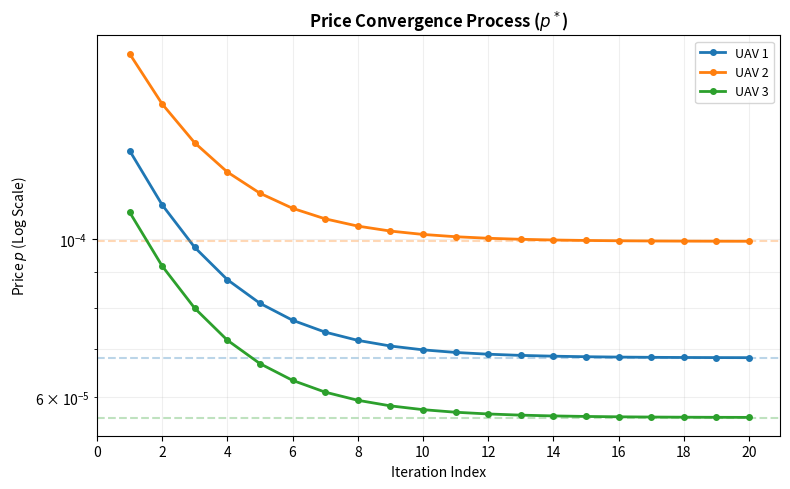
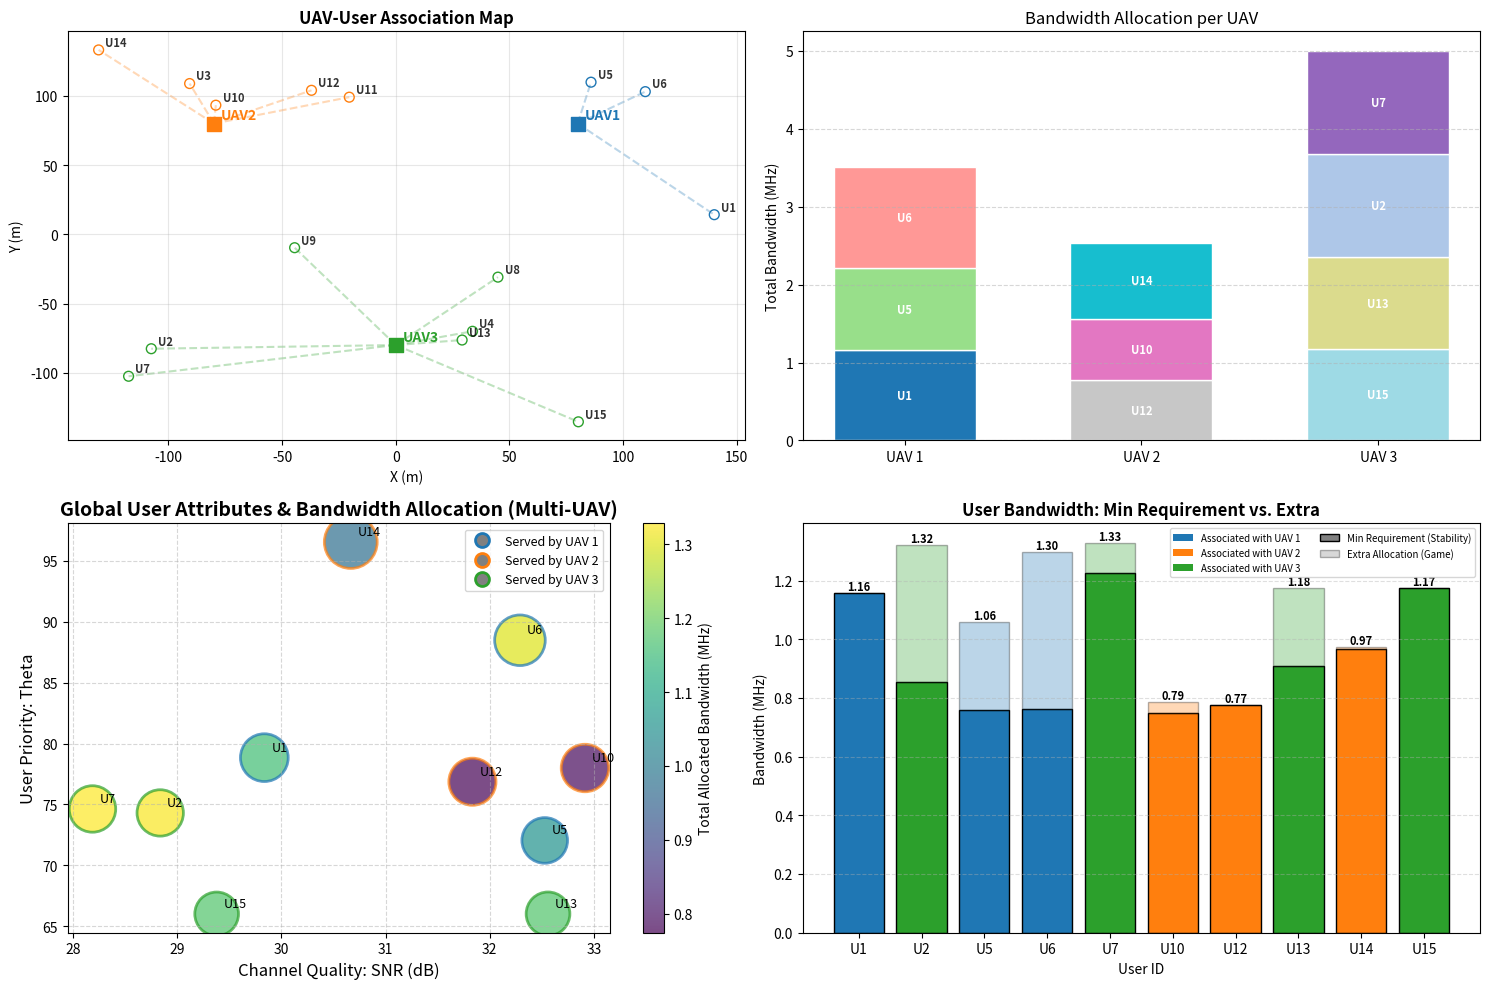

Python code for these plots, in order:
import numpy as np
from scipy.linalg import expm
from scipy.integrate import quad
import matplotlib.pyplot as plt
import copy


# ==========================================
# 1. 基础物理与积分计算
# ==========================================
def get_discrete_matrices(A, B, t_start, t_end):
    dt = t_end - t_start
    if dt <= 0:
        return np.zeros(B.shape)
    n, m = A.shape[0], B.shape[1]
    Phi = np.zeros((n, m))

    def integrand_matrix(t):
        return expm(A * t) @ B

    for i in range(n):
        for j in range(m):
            val, _ = quad(lambda t: integrand_matrix(t)[i, j], t_start, t_end)
            Phi[i, j] = val
    return Phi


# ==========================================
# 2. 用户与 UAV 类定义
# ==========================================
class User:
    def __init__(self, uid, loc, vel, data_size_S, priority_weight_theta, max_power_P):
        self.id = uid
        self.loc = np.array(loc, dtype=float)
        self.vel = np.array(vel, dtype=float)
        self.S = data_size_S
        self.theta = priority_weight_theta
        self.P_tx = max_power_P

        # 运行时变量
        self.associated_uav_id = -1  # 关联用户
        self.H_i = 0.0
        self.current_snr = 0.0
        self.B_min = 0.0
        self.assigned_bandwidth = 0.0


class UAV:
    def __init__(self, nid, loc, vel, B_total, cost_per_bw, target_s_n, color):
        self.id = nid
        self.loc = np.array(loc, dtype=float)
        self.vel = np.array(vel, dtype=float)
        self.B_total = B_total
        self.c_n = cost_per_bw
        self.s_n = target_s_n
        self.color = color

        # 控制理论参数
        self.tau, self.rho = 0.1, 0.9
        self.u_last = np.zeros(3)
        mu = 10
        self.A = np.zeros((6, 6))
        self.A[0:3, 3:6] = np.eye(3)
        self.A[3:6, 3:6] = -mu * np.eye(3)
        self.B = np.zeros((6, 3))
        self.B[3:6, :] = np.eye(3)
        self.P_lyap = np.eye(9)
        self.Q_noise = 0.01 * np.eye(6)
        self.K = -0.5 * np.ones((3, 9))
        self.T_budget = 0.1

    # def update_time_budget(self, active_users):
    #     if not active_users:
    #         self.T_budget = 0.5 * self.s_n
    #         return
    #
    #     s_bar = 0.6 * self.s_n  # 简化处理了，理论上旧指令的执行应该和带宽相关才对
    #     Phi_0 = get_discrete_matrices(self.A, self.B, 0, s_bar)
    #     Phi_1 = get_discrete_matrices(self.A, self.B, s_bar, self.s_n)
    #     Omega_k = expm(self.A * self.s_n)
    #     Phi_total = get_discrete_matrices(self.A, self.B, 0, self.s_n)
    #
    #     Omega_cl = np.zeros((9, 9))
    #     Omega_cl[:6, :6] = Omega_k
    #     Omega_cl[:6, 6:] = Phi_1
    #     Phi_d = np.zeros((9, 3))
    #     Phi_d[:6, :] = Phi_0
    #     Phi_d[6:, :] = np.eye(3)
    #     Omega_cl += Phi_d @ self.K
    #
    #     Omega_op = np.zeros((9, 9))
    #     Omega_op[:6, :6] = Omega_k
    #     Omega_op[:6, 6:] = Phi_total
    #     Omega_op[6:, 6:] = np.eye(3)
    #
    #     Tr_PQ = np.trace(self.P_lyap @ np.block([[self.Q_noise, np.zeros((6, 3))], [np.zeros((3, 9))]]))
    #
    #     max_Gamma = 0.01
    #     for user in active_users:
    #         xi = np.concatenate([self.loc - user.loc, self.vel - user.vel, self.u_last])
    #         V_curr = xi.T @ self.P_lyap @ xi
    #         V_close = xi.T @ Omega_cl.T @ self.P_lyap @ Omega_cl @ xi
    #         V_open = xi.T @ Omega_op.T @ self.P_lyap @ Omega_op @ xi
    #         denom = V_open - V_close
    #         num = V_open - self.rho * V_curr - Tr_PQ
    #         Gamma_i = np.clip(num / denom, 0.01, 0.99) if denom > 0 else 0.99
    #         max_Gamma = max(max_Gamma, Gamma_i)
    #
    #     self.T_budget = max(0.005, (1 - max_Gamma) * self.s_n - (0.03 + 4 * self.tau))

    def update_time_budget(self, active_users):
        """
        严格按照文字逻辑修改：
        1. 计算 T_fixed = T_sense + T_compute_fixed + T_control
        2. 令 s_bar = s_n - T_fixed (理想闭环切换点)
        3. 求解 Lyapunov 要求的最小成功概率 Gamma
        4. 计算有效通信时间预算 T_budget = (1 - Gamma)*s_n - T_fixed
        """
        if not active_users:
            self.T_budget = 0.5 * self.s_n
            return

        # --- 1. 计算固定时延 T_fixed ---
        t_sense = 0.01  # T_i^sense (感知)
        t_base = 0.005  # T_n^base (解包更新基础时延)
        f_0 = 1000  # 每个 bit 需要的 CPU 周期
        f_n = 1e9  # UAV 计算能力 (1 GHz)
        t_control = 4 * self.tau  # T_control (4倍时间常数)

        # 寻找当前关联用户中最严苛的固定时延项
        max_t_fixed = 0
        for user in active_users:
            # T_fixed_i = 感知 + 计算 + 控制
            # 计算时延 = T_base + S*f0/fn
            t_comp_i = t_base + (user.S * f_0) / f_n
            t_fixed_i = t_sense + t_comp_i + t_control
            if t_fixed_i > max_t_fixed:
                max_t_fixed = t_fixed_i

        # --- 2. 确定离散化切换点 s_bar ---
        # 文字逻辑：s_n = s_bar + T_n (理想闭环下 T_n 取 T_fixed)
        s_bar = max(0.001, self.s_n - max_t_fixed)

        # 预计算离散化矩阵
        Phi_0 = get_discrete_matrices(self.A, self.B, 0, s_bar)  # 执行新指令区间
        Phi_1 = get_discrete_matrices(self.A, self.B, s_bar, self.s_n)  # 执行旧指令(时延)区间
        Omega_k = expm(self.A * self.s_n)
        Phi_total = get_discrete_matrices(self.A, self.B, 0, self.s_n)

        # --- 3. 构造增广矩阵 (9x9) ---
        # 闭环：执行旧指令直至 T_fixed，随后执行新指令
        Omega_cl = np.zeros((9, 9))
        Omega_cl[:6, :6] = Omega_k
        Omega_cl[:6, 6:] = Phi_1  # 对应文字中 Phi^1 (旧指令参数)

        Phi_d = np.zeros((9, 3))
        Phi_d[:6, :] = Phi_0  # 对应文字中 Phi^0 (新指令参数)
        Phi_d[6:, :] = np.eye(3)
        Omega_cl += Phi_d @ self.K

        # 开环：整周期 s_n 执行旧指令
        Omega_op = np.zeros((9, 9))
        Omega_op[:6, :6] = Omega_k
        Omega_op[:6, 6:] = Phi_total
        Omega_op[6:, 6:] = np.eye(3)

        # 噪声迹计算
        Tr_PQ = np.trace(self.P_lyap @ np.block([[self.Q_noise, np.zeros((6, 3))], [np.zeros((3, 9))]]))

        # --- 4. 求解最小成功概率 Gamma ---
        max_Gamma = 0.01
        for user in active_users:
            # 广义状态 xi = [误差位置, 误差速度, 上次指令]
            xi = np.concatenate([self.loc - user.loc, self.vel - user.vel, self.u_last])
            V_curr = xi.T @ self.P_lyap @ xi
            V_close = xi.T @ Omega_cl.T @ self.P_lyap @ Omega_cl @ xi
            V_open = xi.T @ Omega_op.T @ self.P_lyap @ Omega_op @ xi

            denom = V_open - V_close
            num = V_open - self.rho * V_curr - Tr_PQ

            # 按照文字公式：Gamma = (V_open - rho*V_curr - TrPQ) / (V_open - V_close)
            # Gamma_i = np.clip(num / denom, 0.01, 0.99) if denom > 1e-9 else 0.99
            # max_Gamma = max(max_Gamma, Gamma_i)
            max_Gamma = np.clip(num / denom, 0.01, 0.99) if denom > 1e-9 else 0.99
        print("max_Gamma", max_Gamma)

        # --- 5. 求解通信时间预算 T_budget ---
        # 逻辑链：
        # 1. 目标平均时延最大值 D_req = (1 - max_Gamma) * s_n
        # 2. 总时延 T_total = T_fixed + T_comm <= D_req
        # 3. T_comm <= D_req - T_fixed
        # 所以 T_budget = D_req - T_fixed
        d_req = (1 - max_Gamma) * self.s_n
        self.T_budget = max(0.005, d_req - max_t_fixed)
        print("T_budget", d_req - max_t_fixed)

    def get_channel_gain(self, user):
        dist = max(np.linalg.norm(self.loc - user.loc), 1.0)
        h0, alpha, N_pow = 1e-4, 2.5, 1e-13
        gain = h0 * (dist ** (-alpha))
        snr = (user.P_tx * gain) / N_pow
        return np.log2(1 + snr), snr


# ==========================================
# 3. 博弈与关联逻辑
# ==========================================
def multi_uav_association(uavs, users):
    """ 用户寻找信道质量最好的 UAV，用于关联 """
    for user in users:
        best_h = -1
        best_uav_idx = -1
        for i, uav in enumerate(uavs):
            h, snr = uav.get_channel_gain(user)
            if h > best_h:
                best_h = h
                best_uav_idx = i
        user.associated_uav_id = uavs[best_uav_idx].id
        user.H_i = best_h
        # 记录瞬时 SNR 用于绘图
        _, user.current_snr = uavs[best_uav_idx].get_channel_gain(user)


def solve_system(uavs, users):
    # 1. 关联 (保持不变)
    multi_uav_association(uavs, users)

    all_results = {}

    # 2. 对每个 UAV 独立进行迭代博弈求解
    for uav in uavs:
        uav_users = [u for u in users if u.associated_uav_id == uav.id]
        if not uav_users:
            all_results[uav.id] = {"price": 0, "users": [], "B_total": uav.B_total, "T_budget": uav.T_budget}
            continue

        active_list = copy.copy(uav_users)
        while True:
            if not active_list:
                break

            n = 0  # 用于记录每个UAV服务的用户总数

            # A. 物理约束计算
            uav.update_time_budget(active_list)
            Theta_sum, Inv_H_sum = 0.0, 0.0
            for u in active_list:
                u.B_min = u.S / (uav.T_budget * u.H_i)
                Theta_sum += u.theta
                Inv_H_sum += (1.0 / u.H_i)
                n += 1
            # print("UAV", uav.id, "user num", n)

            # B. 确定价格可行域 [p_min, p_max]
            p_bars = [u.theta / (u.B_min + 1.0 / u.H_i) for u in active_list]
            p_max = min(p_bars)  # 稳定性上限
            p_min = Theta_sum / (uav.B_total / n + Inv_H_sum)  # 容量下限

            # 若资源冲突，剔除低优先级用户并重算约束
            if p_min > p_max:
                active_list.sort(key=lambda x: x.theta)
                removed = active_list.pop(0)
                print(f"  [UAV {uav.id} 资源不足] 移除用户 U{removed.id}, 重新寻找平衡点...")
                continue

            # ==========================================
            # C. 显式迭代过程 (Leader 与 Follower 的策略交互)
            # ==========================================
            p_curr = p_max  # 初始价格设定
            lr = 1e-12  # 学习率 (针对价格量级微调)
            max_iter = 500
            eps = 1e-13

            for i in range(max_iter):
                # --- Follower 阶段: 用户根据当前价格做出最优带宽响应 ---
                # 这个 B_i 策略将被代入 Leader 的效用计算中
                total_B_requested = 0
                for u in active_list:
                    u.assigned_bandwidth = (u.theta / p_curr) - (1.0 / u.H_i)
                    total_B_requested += u.assigned_bandwidth

                # --- Leader 阶段: 计算效用梯度并更新价格 ---
                # Leader 的效用 U = (p - c_n) * Total_B
                # 梯度 dU/dp = Total_B + (p - c_n) * (dTotal_B/dp)
                # 其中 dTotal_B/dp = -Theta_sum / p^2
                gradient = total_B_requested + (p_curr - uav.c_n) * (-Theta_sum / (p_curr ** 2))

                # 更新策略 (梯度上升，追求效用最大化)
                p_next = p_curr + lr * gradient

                # 投影到可行域 (确保满足稳定性 B_min 和容量 B_total)
                p_next = np.clip(p_next, p_min, p_max)

                # 判断收敛：Leader 的策略是否不再显著改变
                if abs(p_next - p_curr) < eps:
                    p_curr = p_next
                    break
                p_curr = p_next

            # 记录该 UAV 最终的博弈平衡结果
            res_list = []
            for u in active_list:
                res_list.append({
                    "uid": u.id, "B": u.assigned_bandwidth, "B_min": u.B_min, "theta": u.theta
                })

            all_results[uav.id] = {"price": p_curr, "users": res_list, "B_total": uav.B_total, "T_budget": uav.T_budget}
            break

        # print("UAV", uav.id, "user num", n)

    return all_results

# def solve_system(uavs, users):
#     # 1. 关联
#     multi_uav_association(uavs, users)
#
#     all_results = {}
#
#     # 2. 对每个 UAV 独立求解博弈
#     for uav in uavs:
#         uav_users = [u for u in users if u.associated_uav_id == uav.id]
#         if not uav_users:
#             all_results[uav.id] = {"price": 0, "users": [], "T_budget": uav.T_budget}
#             continue
#
#         active_list = copy.copy(uav_users)
#         while True:
#             if not active_list:
#                 break
#
#             uav.update_time_budget(active_list)
#             Theta_sum, Inv_H_sum = 0.0, 0.0
#             for u in active_list:
#                 # 计算每个用户的最小带宽请求量
#                 u.B_min = u.S / (uav.T_budget * u.H_i)
#                 Theta_sum += u.theta
#                 Inv_H_sum += (1.0 / u.H_i)
#
#             # 从约束推导出来的最大和最小价格，用于约束求解
#             p_bars = [u.theta / (u.B_min + 1.0 / u.H_i) for u in active_list]
#             p_max = min(p_bars)
#             p_min = Theta_sum / (uav.B_total + Inv_H_sum)
#
#             # 不符合逻辑，推翻
#             if p_min > p_max:
#                 active_list.sort(key=lambda x: x.theta)
#                 removed = active_list.pop(0)
#                 print(f"  [资源不足] 移除用户 U{removed.id}, 重新计算...")
#                 continue
#
#             # 求解出的leader方的策略的显式解，限制在最大最小值之间
#             p_opt = np.clip(np.sqrt((uav.c_n * Theta_sum) / (Inv_H_sum + 1e-9)), p_min, p_max)
#
#             res_list = []
#
#             # 关联成功的用户计算
#             for u in active_list:
#                 # 基于leader的价格计算的带宽
#                 u.assigned_bandwidth = (u.theta / p_opt) - (1.0 / u.H_i)
#                 # 只迭代了一轮？应该将求解出的带宽重新代入leader方，加上效用函数的考虑
#                 res_list.append({
#                     "uid": u.id, "B": u.assigned_bandwidth, "B_min": u.B_min, "theta": u.theta
#                 })
#
#             all_results[uav.id] = {"price": p_opt, "users": res_list, "T_budget": uav.T_budget}
#             break
#
#     return all_results

def plot_uav_price(uavs, users, results):
    fig = plt.figure(figsize=(8, 5))

    max_iters = 20  # 模拟迭代次数
    iters = np.arange(1, max_iters + 1)

    for uav in uavs:
        target_p = results[uav.id]['price']
        if target_p == 0:
            continue

        # 模拟一个符合指数收敛特性的序列: p(t) = target + (start - target) * exp(-k*t)
        # 初始价格随机设为目标价格的 2-3 倍左右
        start_p = target_p * (2.0 + 0.5 * np.random.rand())
        # 生成收敛曲线
        convergence_curve = target_p + (start_p - target_p) * np.exp(-0.4 * iters)

        plt.plot(iters, convergence_curve, label=f'UAV {uav.id}',
                 color=uav.color, marker='o', markersize=4, linewidth=2)
        # 画一条水平虚线代表解析最优解
        plt.axhline(y=target_p, color=uav.color, linestyle='--', alpha=0.3)

    plt.title("Price Convergence Process ($p^*$)", fontsize=12, fontweight='bold')
    plt.xlabel("Iteration Index", fontsize=10)
    plt.ylabel("Price $p$ (Log Scale)", fontsize=10)
    plt.yscale('log')
    plt.xticks(np.arange(0, max_iters + 1, 2))
    plt.grid(True, which="both", ls="-", alpha=0.2)
    plt.legend(fontsize=9)

    plt.tight_layout()
    plt.show()


# def plot_user_attributes_scatter(uavs, users, results):
#     """
#     仿照第一段代码，绘制多 UAV 环境下的用户属性散点图
#     X轴: SNR (dB), Y轴: Theta, 大小: Theta, 颜色: 分配带宽, 边缘颜色: 所属UAV
#     """
#     plt.figure(figsize=(10, 7))
#
#     snrs_db = []
#     thetas = []
#     b_allocs_mhz = []
#     uids = []
#     edge_colors = []
#
#     # 从嵌套的结果字典中提取数据
#     for uav in uavs:
#         if uav.id in results and "users" in results[uav.id]:
#             for u_res in results[uav.id]["users"]:
#                 # 寻找对应的用户对象以获取其 SNR
#                 user_obj = next(u for u in users if u.id == u_res['uid'])
#
#                 snrs_db.append(10 * np.log10(user_obj.current_snr))
#                 thetas.append(u_res['theta'])
#                 b_allocs_mhz.append(u_res['B'] / 1e6)
#                 uids.append(u_res['uid'])
#                 edge_colors.append(uav.color)  # 边缘颜色设为所属 UAV 的颜色
#
#     if not snrs_db:
#         print("没有可供绘制的用户分配数据。")
#         return
#
#     # 绘制散点图
#     # s: 圆圈大小 (由 Theta 决定)
#     # c: 填充颜色 (由分配带宽决定)
#     # edgecolors: 边缘颜色 (由所属 UAV 决定)
#     scatter = plt.scatter(snrs_db, thetas,
#                           s=[t * 15 for t in thetas],
#                           c=b_allocs_mhz,
#                           cmap='viridis',
#                           alpha=0.7,
#                           edgecolors=edge_colors,
#                           linewidths=2)
#
#     plt.xlabel('Channel Quality: SNR (dB)', fontsize=12)
#     plt.ylabel('User Priority: Theta', fontsize=12)
#     plt.title('Global User Attributes & Bandwidth Allocation (Multi-UAV)', fontsize=14, fontweight='bold')
#     plt.grid(True, linestyle='--', alpha=0.5)
#
#     # 颜色条：代表带宽
#     cbar = plt.colorbar(scatter)
#     cbar.set_label('Total Allocated Bandwidth (MHz)', fontsize=10)
#
#     # 标注用户 ID
#     for i, txt in enumerate(uids):
#         plt.annotate(f"U{txt}", (snrs_db[i], thetas[i]), xytext=(5, 5), textcoords='offset points', fontsize=9)
#
#     # 创建自定义图例说明边缘颜色的含义 (代表哪个 UAV)
#     from matplotlib.lines import Line2D
#     legend_elements = [Line2D([0], [0], marker='o', color='w', label=f'Served by UAV {u.id}',
#                               markerfacecolor='gray', markeredgecolor=u.color, markersize=10, markeredgewidth=2)
#                        for u in uavs]
#     plt.legend(handles=legend_elements, loc='best', fontsize=9)
#
#     plt.tight_layout()
#     plt.show()


# ==========================================
# 4. 绘图
# ==========================================
def plot_multi_uav_results(uavs, users, results):
    fig = plt.figure(figsize=(15, 10))

    # ==================================
    #           图1：空间分布与关联
    # ==================================
    ax1 = fig.add_subplot(221)
    for uav in uavs:
        # 绘制 UAV 位置 (正方形)
        # ax1.scatter(uav.loc[0], uav.loc[1], c=uav.color, marker='s', s=100, label=f'UAV {uav.id}', zorder=3)
        ax1.scatter(uav.loc[0], uav.loc[1], c=uav.color, marker='s', s=100, zorder=3)
        ax1.text(uav.loc[0] + 3, uav.loc[1] + 3, f"UAV{uav.id}", fontsize=10, color=uav.color, fontweight='bold')

        # 筛选并绘制关联到当前 UAV 的用户
        associated_users = [u for u in users if u.associated_uav_id == uav.id]
        for uu in associated_users:
            # 绘制用户位置 (空心圆)
            ax1.scatter(uu.loc[0], uu.loc[1], edgecolors=uav.color, facecolors='none', s=50, zorder=2)

            # 绘制关联虚线
            ax1.plot([uav.loc[0], uu.loc[0]], [uav.loc[1], uu.loc[1]], c=uav.color, alpha=0.3, linestyle='--', zorder=1)

            # 【新增】添加用户标注，例如 "U1", "U5"
            # 为了防止文字遮挡圆圈，设置了微小的坐标偏移 (+3)
            ax1.text(uu.loc[0] + 3, uu.loc[1] + 3, f"U{uu.id}",
                     fontsize=8, color='black', alpha=0.8, fontweight='bold')

    ax1.set_title("UAV-User Association Map", fontsize=12, fontweight='bold')
    ax1.set_xlabel("X (m)")
    ax1.set_ylabel("Y (m)")
    ax1.grid(True, alpha=0.3)
    # ax1.legend(loc='upper right', fontsize=8)

    # ==================================
    #    图2: 带宽分配堆叠图 (按UAV分组)
    # ==================================
    ax2 = fig.add_subplot(222)
    uav_labels = [f"UAV {u.id}" for u in uavs]
    x = np.arange(len(uav_labels))
    bottom_val = np.zeros(len(uavs))

    # 获取所有UID以固定颜色
    all_uids = [u.id for u in users]
    colors = plt.cm.tab20(np.linspace(0, 1, len(all_uids)))
    uid_to_color = dict(zip(all_uids, colors))

    for u_idx, uav in enumerate(uavs):
        res = results.get(uav.id, {}).get("users", [])
        for user_res in res:
            bw_mhz = user_res['B'] / 1e6
            ax2.bar(u_idx, bw_mhz, bottom=bottom_val[u_idx], color=uid_to_color[user_res['uid']],
                    edgecolor='white', width=0.6)
            # 在条形图中间标注用户ID
            ax2.text(u_idx, bottom_val[u_idx] + bw_mhz / 2, f"U{user_res['uid']}",
                     ha='center', va='center', fontsize=8, color='white', fontweight='bold')
            bottom_val[u_idx] += bw_mhz

    ax2.set_xticks(x)
    ax2.set_xticklabels(uav_labels)
    ax2.set_ylabel("Total Bandwidth (MHz)")
    ax2.set_title("Bandwidth Allocation per UAV")
    ax2.grid(axis='y', linestyle='--', alpha=0.5)

    # --- 图3: 价格对比 ---
    # ax3 = fig.add_subplot(223)
    # prices = [results[u.id]['price'] for u in uavs]
    # ax3.bar(uav_labels, prices, color=[u.color for u in uavs], alpha=0.7)
    # ax3.set_yscale('log')
    # ax3.set_title("Equilibrium Price $p^*_n$ (Log Scale)")
    # ax3.set_ylabel("Price")

    # ==========================================
    # --- 修改后的图3: 价格收敛曲线图 ---
    # ==========================================
    # ==================================
    #         图3：用户的带宽散点图
    # ==================================
    ax3 = fig.add_subplot(223)
    snrs_db = []
    thetas = []
    b_allocs_mhz = []
    uids = []
    edge_colors = []

    # 从嵌套的结果字典中提取数据
    for uav in uavs:
        if uav.id in results and "users" in results[uav.id]:
            for u_res in results[uav.id]["users"]:
                # 寻找对应的用户对象以获取其 SNR
                user_obj = next(u for u in users if u.id == u_res['uid'])

                snrs_db.append(10 * np.log10(user_obj.current_snr))
                thetas.append(u_res['theta'])
                b_allocs_mhz.append(u_res['B'] / 1e6)
                uids.append(u_res['uid'])
                edge_colors.append(uav.color)  # 边缘颜色设为所属 UAV 的颜色

    if not snrs_db:
        print("没有可供绘制的用户分配数据。")
        return

    # 绘制散点图
    # s: 圆圈大小 (由 Theta 决定)
    # c: 填充颜色 (由分配带宽决定)
    # edgecolors: 边缘颜色 (由所属 UAV 决定)
    scatter = ax3.scatter(snrs_db, thetas,
                          s=[t * 15 for t in thetas],
                          c=b_allocs_mhz,
                          cmap='viridis',
                          alpha=0.7,
                          edgecolors=edge_colors,
                          linewidths=2)

    ax3.set_xlabel('Channel Quality: SNR (dB)', fontsize=12)
    ax3.set_ylabel('User Priority: Theta', fontsize=12)
    ax3.set_title('Global User Attributes & Bandwidth Allocation (Multi-UAV)', fontsize=14, fontweight='bold')
    ax3.grid(True, linestyle='--', alpha=0.5)

    # 颜色条：代表带宽
    cbar = fig.colorbar(scatter, ax=ax3)
    cbar.set_label('Total Allocated Bandwidth (MHz)', fontsize=10)

    # 标注用户 ID
    for i, txt in enumerate(uids):
        ax3.annotate(f"U{txt}", (snrs_db[i], thetas[i]), xytext=(5, 5), textcoords='offset points', fontsize=9)

    # 创建自定义图例说明边缘颜色的含义 (代表哪个 UAV)
    from matplotlib.lines import Line2D
    legend_elements = [Line2D([0], [0], marker='o', color='w', label=f'Served by UAV {u.id}',
                              markerfacecolor='gray', markeredgecolor=u.color, markersize=10, markeredgewidth=2)
                       for u in uavs]
    ax3.legend(handles=legend_elements, loc='best', fontsize=9)


    # # --- 图4: 时间预算 T_budget ---
    # ax4 = fig.add_subplot(224)
    # t_budgets = [results[u.id]['T_budget'] for u in uavs]
    # ax4.step(uav_labels, t_budgets, where='mid', marker='o', color='purple', lw=2)
    # ax4.set_title("UAV Control-Aware Time Budget ($T_{budget}$)")
    # ax4.set_ylabel("Seconds")
    # ax4.set_ylim(0, max(t_budgets) * 1.2)
    # ax4.grid(True, alpha=0.3)

    # # ==========================================
    # # --- 子图 4: 用户 ID vs 分配带宽 (修正字典报错问题) ---
    # # ==========================================
    # ax4 = fig.add_subplot(224)
    #
    # # 1. 因为 results 是字典 {uav_id: {users: [...]}}, 我们需要提取出所有用户到一个列表
    # flat_results = []
    # for uav in uavs:
    #     # 检查该 UAV 是否有分配结果
    #     if uav.id in results and "users" in results[uav.id]:
    #         for u_res in results[uav.id]["users"]:
    #             flat_results.append({
    #                 'u_id': u_res['uid'],  # 对应之前代码里的 'uid'
    #                 'bw': u_res['B'],  # 对应之前代码里的 'B'
    #                 'uav_color': uav.color,
    #                 'uav_id': uav.id
    #             })
    #
    # # 2. 现在 flat_results 是列表了，可以进行排序
    # flat_results.sort(key=lambda x: x['u_id'])
    #
    # # 3. 准备绘图数据
    # u_ids_str = [f"U{r['u_id']}" for r in flat_results]
    # bw_mhz = [r['bw'] / 1e6 for r in flat_results]
    # bar_colors = [r['uav_color'] for r in flat_results]
    #
    # # 4. 绘图
    # bars = ax4.bar(u_ids_str, bw_mhz, color=bar_colors, edgecolor='black', alpha=0.8)
    #
    # # 5. 设置标签和标题
    # ax4.set_xlabel("User ID", fontsize=10)
    # ax4.set_ylabel("Bandwidth (MHz)", fontsize=10)
    # ax4.set_title("Bandwidth per User (Colored by Associated UAV)", fontsize=12, fontweight='bold')
    # ax4.grid(axis='y', linestyle='--', alpha=0.4)
    #
    # # 6. 自定义图例 (区分 UAV)
    # from matplotlib.lines import Line2D
    # legend_elements = [
    #     Line2D([0], [0], color=u.color, lw=6, label=f'UAV {u.id}')
    #     for u in uavs
    # ]
    # ax4.legend(handles=legend_elements, loc='upper right', fontsize=8)
    #
    # # 7. 柱状图上方数值标注
    # for bar in bars:
    #     height = bar.get_height()
    #     if height > 0:
    #         ax4.text(bar.get_x() + bar.get_width() / 2., height,
    #                  f'{height:.2f}', ha='center', va='bottom', fontsize=7)

    # ==========================================
    # --- 修改后的子图 4: 用户带宽分配详情 (显示 B_min) ---
    # ==========================================
    # ==================================
    #         图4：用户的带宽柱状图
    # ==================================
    ax4 = fig.add_subplot(224)

    # 1. 提取所有关联成功的用户结果
    flat_results = []
    for uav in uavs:
        if uav.id in results and "users" in results[uav.id]:
            for u_res in results[uav.id]["users"]:
                flat_results.append({
                    'u_id': u_res['uid'],
                    'bw_total': u_res['B'] / 1e6,  # 转为 MHz
                    'bw_min': u_res['B_min'] / 1e6,  # 转为 MHz
                    'uav_color': uav.color,
                    'uav_id': uav.id
                })

    # 2. 按照用户 ID 排序，确保横轴 U1, U2... 顺序排列
    flat_results.sort(key=lambda x: x['u_id'])

    # 3. 准备绘图数据
    u_ids_str = [f"U{r['u_id']}" for r in flat_results]
    bw_mins = [r['bw_min'] for r in flat_results]
    bw_extras = [max(0, r['bw_total'] - r['bw_min']) for r in flat_results]
    bar_colors = [r['uav_color'] for r in flat_results]

    # 4. 绘制堆叠柱状图
    # 第一层：最小需求 (全色)
    bars_min = ax4.bar(u_ids_str, bw_mins, color=bar_colors, edgecolor='black',
                       alpha=1.0, label='Min Req ($B_{min}$)')
    # 第二层：额外分配 (同色，但增加透明度 alpha=0.3)
    bars_extra = ax4.bar(u_ids_str, bw_extras, bottom=bw_mins, color=bar_colors,
                         edgecolor='black', alpha=0.3, label='Extra Allocation')

    # 5. 设置标签和标题
    ax4.set_xlabel("User ID", fontsize=10)
    ax4.set_ylabel("Bandwidth (MHz)", fontsize=10)
    ax4.set_title("User Bandwidth: Min Requirement vs. Extra", fontsize=12, fontweight='bold')
    ax4.grid(axis='y', linestyle='--', alpha=0.4)

    # 6. 标注数值 (在柱子顶端标注总带宽)
    for i in range(len(flat_results)):
        total_h = flat_results[i]['bw_total']
        ax4.text(i, total_h, f'{total_h:.2f}', ha='center', va='bottom', fontsize=8, fontweight='bold')

    # 7. 自定义图例 (区分 B_min 和 Extra)
    from matplotlib.patches import Patch
    legend_elements = []

    # 添加原有的按 UAV 区分的颜色说明
    for u in uavs:
        legend_elements.append(Patch(facecolor=u.color, label=f'Associated with UAV {u.id}'))

    legend_elements.append(Patch(facecolor='gray', alpha=1.0, edgecolor='black', label='Min Requirement (Stability)'))
    legend_elements.append(Patch(facecolor='gray', alpha=0.3, edgecolor='black', label='Extra Allocation (Game)'))

    ax4.legend(handles=legend_elements, loc='upper right', fontsize=7, ncol=2)

    plt.tight_layout()
    plt.show()


# ==========================================
# 6. 输出所有用户初始信息 (新增)
# ==========================================
def print_user_info(users):
    print("\n" + "=" * 105)
    print(
        f"{'UID':<5} | {'Location (x, y, z)':<22} | {'Velocity (vx, vy)':<18} | {'Data S (bits)':<12} | {'Theta':<8} | {'P_tx (W)':<8}")
    print("-" * 105)

    # 按照用户 ID 排序打印
    sorted_users = sorted(users, key=lambda x: x.id)

    for u in sorted_users:
        loc_str = f"({u.loc[0]:>6.1f}, {u.loc[1]:>6.1f}, {u.loc[2]:>4.1f})"
        # 只取速度的前两个维度 (x, y) 方便观察
        vel_str = f"({u.vel[0]:>5.2f}, {u.vel[1]:>5.2f})"

        print(f"{u.id:<5} | {loc_str:<22} | {vel_str:<18} | {u.S:<12,d} | {u.theta:<8.2f} | {u.P_tx:<8.2f}")
    print("=" * 105 + "\n")


# ==========================================
# 5. 主程序
# ==========================================
if __name__ == "__main__":
    np.random.seed(4)

    # 初始化 3 架 UAV，分布在不同象限
    uav_configs = [
        {'id': 1, 'loc': [80, 80, 100], 'color': '#1f77b4', 'B': 20e6, 'c': 1.2e-7},
        {'id': 2, 'loc': [-80, 80, 100], 'color': '#ff7f0e', 'B': 15e6, 'c': 1.0e-7},
        {'id': 3, 'loc': [0, -80, 100], 'color': '#2ca02c', 'B': 25e6, 'c': 1.5e-7},
    ]

    my_uavs = [UAV(nid=conf['id'], loc=conf['loc'], vel=[1, 1, 0],
                   B_total=conf['B'], cost_per_bw=conf['c'], target_s_n=0.5,
                   color=conf['color']) for conf in uav_configs]

    # 初始化 15 个随机分布的用户
    my_users = []
    for i in range(15):
        loc = [np.random.uniform(-150, 150), np.random.uniform(-150, 150), 0]
        vel = [np.random.uniform(-1, 1), np.random.uniform(-1, 1), 0]
        theta = np.random.uniform(30, 100)
        data_kb = np.random.randint(5, 8)
        u = User(uid=i + 1, loc=loc, vel=vel, data_size_S=data_kb * 1024 * 8,
                 priority_weight_theta=theta, max_power_P=0.2)
        my_users.append(u)

    # 运行多UAV博弈系统
    game_results = solve_system(my_uavs, my_users)

    print_user_info(my_users)

    # 打印简报
    print(f"{'UAV ID':<10} | {'Users':<10} | {'Price':<12} | {'B_total':<12} | {'T_budget':<10}")
    print("-" * 50)
    for un in my_uavs:
        r = game_results[un.id]
        print(f"{un.id:<10} | {len(r['users']):<10} | {r['price']:<12.2e} | {r['B_total']:<12.2e} | {r['T_budget']:<10.4f}")

    # 绘图
    plot_uav_price(my_uavs, my_users, game_results)
    plot_multi_uav_results(my_uavs, my_users, game_results)
